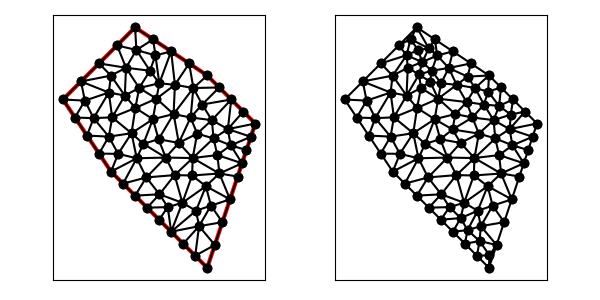

The data file committed next to this chart (first rows):
1.100000000000000000e+01, 3.000000000000000000e+00, 1.300000000000000000e+01, 9.000000000000000000e+00, 1.100000000000000000e+01, 1.100000000000000000e+01, 8.000000000000000000e+00, 1.300000000000000000e+01, 5.000000000000000000e+00, 1.000000000000000000e+01, 7.000000000000000000e+00, 7.000000000000000000e+00, 1.263245553203367599e+01, 7.897366596101027980e+00, 1.197577802042781236e+01, 8.092725416899282820e+00, 1.244868329805051310e+01, 7.346049894151541082e+00, 1.235230561683733441e+01, 7.778713969050617294e+00, 1.000000000000000000e+00, 5.000000000000000000e-01
1.100000000000000000e+01, 3.000000000000000000e+00, 1.300000000000000000e+01, 9.000000000000000000e+00, 1.100000000000000000e+01, 1.100000000000000000e+01, 8.000000000000000000e+00, 1.300000000000000000e+01, 5.000000000000000000e+00, 1.000000000000000000e+01, 7.000000000000000000e+00, 7.000000000000000000e+00, 1.300000000000000000e+01, 9.000000000000000000e+00, 1.185887906963891325e+01, 8.767799530176489498e+00, 1.281622776601683888e+01, 8.448683298050514878e+00, 1.255836894521858405e+01, 8.738827609409002051e+00, 1.000000000000000000e+00, 5.000000000000000000e-01
1.100000000000000000e+01, 3.000000000000000000e+00, 1.300000000000000000e+01, 9.000000000000000000e+00, 1.100000000000000000e+01, 1.100000000000000000e+01, 8.000000000000000000e+00, 1.300000000000000000e+01, 5.000000000000000000e+00, 1.000000000000000000e+01, 7.000000000000000000e+00, 7.000000000000000000e+00, 1.126296395659260874e+01, 8.380431171253931666e+00, 1.197577802042781236e+01, 8.092725416899282820e+00, 1.185887906963891325e+01, 8.767799530176489498e+00, 1.169920701555311204e+01, 8.413652039443235253e+00, 0.000000000000000000e+00, 5.000000000000000000e-01
1.100000000000000000e+01, 3.000000000000000000e+00, 1.300000000000000000e+01, 9.000000000000000000e+00, 1.100000000000000000e+01, 1.100000000000000000e+01, 8.000000000000000000e+00, 1.300000000000000000e+01, 5.000000000000000000e+00, 1.000000000000000000e+01, 7.000000000000000000e+00, 7.000000000000000000e+00, 1.194868329805051310e+01, 5.846049894151541082e+00, 1.115419678043572205e+01, 5.583832456661742327e+00, 1.163245553203367599e+01, 4.897366596101027980e+00, 1.157844520350663764e+01, 5.442416315638102908e+00, 1.000000000000000000e+00, 5.000000000000000000e-01
1.100000000000000000e+01, 3.000000000000000000e+00, 1.300000000000000000e+01, 9.000000000000000000e+00, 1.100000000000000000e+01, 1.100000000000000000e+01, 8.000000000000000000e+00, 1.300000000000000000e+01, 5.000000000000000000e+00, 1.000000000000000000e+01, 7.000000000000000000e+00, 7.000000000000000000e+00, 1.039679375670801953e+01, 7.564024582771398109e+00, 1.126296395659260874e+01, 8.380431171253931666e+00, 1.058113883008418910e+01, 8.581138830084189095e+00, 1.074696551446160697e+01, 8.175198194703172661e+00, 0.000000000000000000e+00, 4.228951680428268411e-01
1.100000000000000000e+01, 3.000000000000000000e+00, 1.300000000000000000e+01, 9.000000000000000000e+00, 1.100000000000000000e+01, 1.100000000000000000e+01, 8.000000000000000000e+00, 1.300000000000000000e+01, 5.000000000000000000e+00, 1.000000000000000000e+01, 7.000000000000000000e+00, 7.000000000000000000e+00, 9.644579331476681006e+00, 6.855026729009753517e+00, 1.039679375670801953e+01, 7.564024582771398109e+00, 9.273394208482933720e+00, 7.584076133096792738e+00, 9.771589098889210234e+00, 7.334375814959314788e+00, 0.000000000000000000e+00, 4.228951680428268411e-01
1.100000000000000000e+01, 3.000000000000000000e+00, 1.300000000000000000e+01, 9.000000000000000000e+00, 1.100000000000000000e+01, 1.100000000000000000e+01, 8.000000000000000000e+00, 1.300000000000000000e+01, 5.000000000000000000e+00, 1.000000000000000000e+01, 7.000000000000000000e+00, 7.000000000000000000e+00, 9.656528919983079717e+00, 1.060979337997461869e+01, 8.889222839579373314e+00, 1.003491687550879519e+01, 9.601213643309565171e+00, 9.392802624136828982e+00, 9.382321800957340585e+00, 1.001250429320674762e+01, 0.000000000000000000e+00, 4.733293673563037096e-01
1.100000000000000000e+01, 3.000000000000000000e+00, 1.300000000000000000e+01, 9.000000000000000000e+00, 1.100000000000000000e+01, 1.100000000000000000e+01, 8.000000000000000000e+00, 1.300000000000000000e+01, 5.000000000000000000e+00, 1.000000000000000000e+01, 7.000000000000000000e+00, 7.000000000000000000e+00, 1.150531066290261073e+01, 6.922133957469224441e+00, 1.039679375670801953e+01, 7.564024582771398109e+00, 1.037056372017354278e+01, 6.838321910334588694e+00, 1.075755604659472375e+01, 7.108160150191737081e+00, 0.000000000000000000e+00, 4.228951680428268411e-01
1.100000000000000000e+01, 3.000000000000000000e+00, 1.300000000000000000e+01, 9.000000000000000000e+00, 1.100000000000000000e+01, 1.100000000000000000e+01, 8.000000000000000000e+00, 1.300000000000000000e+01, 5.000000000000000000e+00, 1.000000000000000000e+01, 7.000000000000000000e+00, 7.000000000000000000e+00, 1.244868329805051310e+01, 7.346049894151541082e+00, 1.150531066290261073e+01, 6.922133957469224441e+00, 1.226491106406735199e+01, 6.794733192202055072e+00, 1.207296834167349253e+01, 7.020972347940940494e+00, 1.000000000000000000e+00, 4.690775754407763842e-01
1.100000000000000000e+01, 3.000000000000000000e+00, 1.300000000000000000e+01, 9.000000000000000000e+00, 1.100000000000000000e+01, 1.100000000000000000e+01, 8.000000000000000000e+00, 1.300000000000000000e+01, 5.000000000000000000e+00, 1.000000000000000000e+01, 7.000000000000000000e+00, 7.000000000000000000e+00, 1.058113883008418910e+01, 8.581138830084189095e+00, 1.126296395659260874e+01, 8.380431171253931666e+00, 1.119242660052962357e+01, 9.140996156627025471e+00, 1.101217646240213988e+01, 8.700855385988381485e+00, 0.000000000000000000e+00, 5.000000000000000000e-01
1.100000000000000000e+01, 3.000000000000000000e+00, 1.300000000000000000e+01, 9.000000000000000000e+00, 1.100000000000000000e+01, 1.100000000000000000e+01, 8.000000000000000000e+00, 1.300000000000000000e+01, 5.000000000000000000e+00, 1.000000000000000000e+01, 7.000000000000000000e+00, 7.000000000000000000e+00, 1.079056941504209455e+01, 9.790569415042094548e+00, 1.150000000000000000e+01, 1.050000000000000000e+01, 1.042350676389425246e+01, 1.047697995479928323e+01, 1.090469205964544841e+01, 1.025584978994712593e+01, 1.000000000000000000e+00, 3.485996447316675462e-01
1.100000000000000000e+01, 3.000000000000000000e+00, 1.300000000000000000e+01, 9.000000000000000000e+00, 1.100000000000000000e+01, 1.100000000000000000e+01, 8.000000000000000000e+00, 1.300000000000000000e+01, 5.000000000000000000e+00, 1.000000000000000000e+01, 7.000000000000000000e+00, 7.000000000000000000e+00, 1.200000000000000000e+01, 1.000000000000000000e+01, 1.079056941504209455e+01, 9.790569415042094548e+00, 1.119242660052962357e+01, 9.140996156627025471e+00, 1.132766533852390545e+01, 9.643855190556372747e+00, 1.000000000000000000e+00, 3.485996447316675462e-01
1.100000000000000000e+01, 3.000000000000000000e+00, 1.300000000000000000e+01, 9.000000000000000000e+00, 1.100000000000000000e+01, 1.100000000000000000e+01, 8.000000000000000000e+00, 1.300000000000000000e+01, 5.000000000000000000e+00, 1.000000000000000000e+01, 7.000000000000000000e+00, 7.000000000000000000e+00, 1.250000000000000000e+01, 9.500000000000000000e+00, 1.200000000000000000e+01, 1.000000000000000000e+01, 1.185887906963891325e+01, 8.767799530176489498e+00, 1.211962635654630560e+01, 9.422599843392163166e+00, 1.000000000000000000e+00, 5.000000000000000000e-01
1.100000000000000000e+01, 3.000000000000000000e+00, 1.300000000000000000e+01, 9.000000000000000000e+00, 1.100000000000000000e+01, 1.100000000000000000e+01, 8.000000000000000000e+00, 1.300000000000000000e+01, 5.000000000000000000e+00, 1.000000000000000000e+01, 7.000000000000000000e+00, 7.000000000000000000e+00, 1.244868329805051310e+01, 7.346049894151541082e+00, 1.197577802042781236e+01, 8.092725416899282820e+00, 1.142302494707577054e+01, 7.687936011143122528e+00, 1.194916208851803141e+01, 7.708903774064649106e+00, 1.000000000000000000e+00, 5.000000000000000000e-01
1.100000000000000000e+01, 3.000000000000000000e+00, 1.300000000000000000e+01, 9.000000000000000000e+00, 1.100000000000000000e+01, 1.100000000000000000e+01, 8.000000000000000000e+00, 1.300000000000000000e+01, 5.000000000000000000e+00, 1.000000000000000000e+01, 7.000000000000000000e+00, 7.000000000000000000e+00, 1.150531066290261073e+01, 6.922133957469224441e+00, 1.244868329805051310e+01, 7.346049894151541082e+00, 1.142302494707577054e+01, 7.687936011143122528e+00, 1.179233963600963087e+01, 7.318706620921296313e+00, 1.000000000000000000e+00, 4.690775754407763842e-01
1.100000000000000000e+01, 3.000000000000000000e+00, 1.300000000000000000e+01, 9.000000000000000000e+00, 1.100000000000000000e+01, 1.100000000000000000e+01, 8.000000000000000000e+00, 1.300000000000000000e+01, 5.000000000000000000e+00, 1.000000000000000000e+01, 7.000000000000000000e+00, 7.000000000000000000e+00, 1.281622776601683888e+01, 8.448683298050514878e+00, 1.197577802042781236e+01, 8.092725416899282820e+00, 1.263245553203367599e+01, 7.897366596101027980e+00, 1.247482043949277575e+01, 8.146258437016941301e+00, 1.000000000000000000e+00, 5.000000000000000000e-01
1.100000000000000000e+01, 3.000000000000000000e+00, 1.300000000000000000e+01, 9.000000000000000000e+00, 1.100000000000000000e+01, 1.100000000000000000e+01, 8.000000000000000000e+00, 1.300000000000000000e+01, 5.000000000000000000e+00, 1.000000000000000000e+01, 7.000000000000000000e+00, 7.000000000000000000e+00, 1.197577802042781236e+01, 8.092725416899282820e+00, 1.126296395659260874e+01, 8.380431171253931666e+00, 1.142302494707577054e+01, 7.687936011143122528e+00, 1.155392230803206388e+01, 8.053697533098779004e+00, 0.000000000000000000e+00, 5.000000000000000000e-01
1.100000000000000000e+01, 3.000000000000000000e+00, 1.300000000000000000e+01, 9.000000000000000000e+00, 1.100000000000000000e+01, 1.100000000000000000e+01, 8.000000000000000000e+00, 1.300000000000000000e+01, 5.000000000000000000e+00, 1.000000000000000000e+01, 7.000000000000000000e+00, 7.000000000000000000e+00, 1.197577802042781236e+01, 8.092725416899282820e+00, 1.281622776601683888e+01, 8.448683298050514878e+00, 1.185887906963891325e+01, 8.767799530176489498e+00, 1.221696161869452091e+01, 8.436402748375428473e+00, 1.000000000000000000e+00, 5.000000000000000000e-01
1.100000000000000000e+01, 3.000000000000000000e+00, 1.300000000000000000e+01, 9.000000000000000000e+00, 1.100000000000000000e+01, 1.100000000000000000e+01, 8.000000000000000000e+00, 1.300000000000000000e+01, 5.000000000000000000e+00, 1.000000000000000000e+01, 7.000000000000000000e+00, 7.000000000000000000e+00, 1.185887906963891325e+01, 8.767799530176489498e+00, 1.300000000000000000e+01, 9.000000000000000000e+00, 1.250000000000000000e+01, 9.500000000000000000e+00, 1.245295968987963953e+01, 9.089266510058829240e+00, 1.000000000000000000e+00, 5.000000000000000000e-01
1.100000000000000000e+01, 3.000000000000000000e+00, 1.300000000000000000e+01, 9.000000000000000000e+00, 1.100000000000000000e+01, 1.100000000000000000e+01, 8.000000000000000000e+00, 1.300000000000000000e+01, 5.000000000000000000e+00, 1.000000000000000000e+01, 7.000000000000000000e+00, 7.000000000000000000e+00, 1.119242660052962357e+01, 9.140996156627025471e+00, 1.126296395659260874e+01, 8.380431171253931666e+00, 1.185887906963891325e+01, 8.767799530176489498e+00, 1.143808987558704793e+01, 8.763075619352482803e+00, 0.000000000000000000e+00, 5.000000000000000000e-01
1.100000000000000000e+01, 3.000000000000000000e+00, 1.300000000000000000e+01, 9.000000000000000000e+00, 1.100000000000000000e+01, 1.100000000000000000e+01, 8.000000000000000000e+00, 1.300000000000000000e+01, 5.000000000000000000e+00, 1.000000000000000000e+01, 7.000000000000000000e+00, 7.000000000000000000e+00, 8.011574184104246044e+00, 9.648944785903800891e+00, 8.170006440357976629e+00, 1.047950471537634343e+01, 7.571950752415537167e+00, 1.016319523931688096e+01, 7.917843792292586613e+00, 1.009721491353234235e+01, 0.000000000000000000e+00, 5.000000000000000000e-01
1.100000000000000000e+01, 3.000000000000000000e+00, 1.300000000000000000e+01, 9.000000000000000000e+00, 1.100000000000000000e+01, 1.100000000000000000e+01, 8.000000000000000000e+00, 1.300000000000000000e+01, 5.000000000000000000e+00, 1.000000000000000000e+01, 7.000000000000000000e+00, 7.000000000000000000e+00, 1.100000000000000000e+01, 1.100000000000000000e+01, 1.042350676389425246e+01, 1.047697995479928323e+01, 1.150000000000000000e+01, 1.050000000000000000e+01, 1.097450225463141749e+01, 1.065899331826642715e+01, 1.000000000000000000e+00, 3.496959405496306017e-01
1.100000000000000000e+01, 3.000000000000000000e+00, 1.300000000000000000e+01, 9.000000000000000000e+00, 1.100000000000000000e+01, 1.100000000000000000e+01, 8.000000000000000000e+00, 1.300000000000000000e+01, 5.000000000000000000e+00, 1.000000000000000000e+01, 7.000000000000000000e+00, 7.000000000000000000e+00, 1.200000000000000000e+01, 1.000000000000000000e+01, 1.119242660052962357e+01, 9.140996156627025471e+00, 1.185887906963891325e+01, 8.767799530176489498e+00, 1.168376855672284442e+01, 9.302931895601171064e+00, 1.000000000000000000e+00, 5.000000000000000000e-01
1.100000000000000000e+01, 3.000000000000000000e+00, 1.300000000000000000e+01, 9.000000000000000000e+00, 1.100000000000000000e+01, 1.100000000000000000e+01, 8.000000000000000000e+00, 1.300000000000000000e+01, 5.000000000000000000e+00, 1.000000000000000000e+01, 7.000000000000000000e+00, 7.000000000000000000e+00, 1.119242660052962357e+01, 9.140996156627025471e+00, 1.079056941504209455e+01, 9.790569415042094548e+00, 1.030984147492859826e+01, 9.250966208965698101e+00, 1.076427916350010605e+01, 9.394177260211606040e+00, 0.000000000000000000e+00, 3.485996447316675462e-01
1.100000000000000000e+01, 3.000000000000000000e+00, 1.300000000000000000e+01, 9.000000000000000000e+00, 1.100000000000000000e+01, 1.100000000000000000e+01, 8.000000000000000000e+00, 1.300000000000000000e+01, 5.000000000000000000e+00, 1.000000000000000000e+01, 7.000000000000000000e+00, 7.000000000000000000e+00, 1.039679375670801953e+01, 7.564024582771398109e+00, 1.058113883008418910e+01, 8.581138830084189095e+00, 9.818526443227247213e+00, 8.194094391654862974e+00, 1.026548634333981802e+01, 8.113085934836817614e+00, 0.000000000000000000e+00, 4.228951680428268411e-01
1.100000000000000000e+01, 3.000000000000000000e+00, 1.300000000000000000e+01, 9.000000000000000000e+00, 1.100000000000000000e+01, 1.100000000000000000e+01, 8.000000000000000000e+00, 1.300000000000000000e+01, 5.000000000000000000e+00, 1.000000000000000000e+01, 7.000000000000000000e+00, 7.000000000000000000e+00, 1.142302494707577054e+01, 7.687936011143122528e+00, 1.126296395659260874e+01, 8.380431171253931666e+00, 1.039679375670801953e+01, 7.564024582771398109e+00, 1.102759422012546686e+01, 7.877463921722817730e+00, 0.000000000000000000e+00, 4.228951680428268411e-01
1.100000000000000000e+01, 3.000000000000000000e+00, 1.300000000000000000e+01, 9.000000000000000000e+00, 1.100000000000000000e+01, 1.100000000000000000e+01, 8.000000000000000000e+00, 1.300000000000000000e+01, 5.000000000000000000e+00, 1.000000000000000000e+01, 7.000000000000000000e+00, 7.000000000000000000e+00, 1.079056941504209455e+01, 9.790569415042094548e+00, 1.200000000000000000e+01, 1.000000000000000000e+01, 1.150000000000000000e+01, 1.050000000000000000e+01, 1.143018980501403092e+01, 1.009685647168069700e+01, 1.000000000000000000e+00, 3.485996447316675462e-01
1.100000000000000000e+01, 3.000000000000000000e+00, 1.300000000000000000e+01, 9.000000000000000000e+00, 1.100000000000000000e+01, 1.100000000000000000e+01, 8.000000000000000000e+00, 1.300000000000000000e+01, 5.000000000000000000e+00, 1.000000000000000000e+01, 7.000000000000000000e+00, 7.000000000000000000e+00, 1.025000000000000000e+01, 1.150000000000000000e+01, 9.500000000000000000e+00, 1.200000000000000000e+01, 9.656528919983079717e+00, 1.060979337997461869e+01, 9.802176306661026572e+00, 1.136993112665820682e+01, 1.000000000000000000e+00, 5.000000000000000000e-01
1.100000000000000000e+01, 3.000000000000000000e+00, 1.300000000000000000e+01, 9.000000000000000000e+00, 1.100000000000000000e+01, 1.100000000000000000e+01, 8.000000000000000000e+00, 1.300000000000000000e+01, 5.000000000000000000e+00, 1.000000000000000000e+01, 7.000000000000000000e+00, 7.000000000000000000e+00, 1.115419678043572205e+01, 5.583832456661742327e+00, 1.066126939718500743e+01, 4.730577729527609243e+00, 1.163245553203367599e+01, 4.897366596101027980e+00, 1.114930723655146672e+01, 5.070592260763460146e+00, 1.000000000000000000e+00, 5.000000000000000000e-01
1.100000000000000000e+01, 3.000000000000000000e+00, 1.300000000000000000e+01, 9.000000000000000000e+00, 1.100000000000000000e+01, 1.100000000000000000e+01, 8.000000000000000000e+00, 1.300000000000000000e+01, 5.000000000000000000e+00, 1.000000000000000000e+01, 7.000000000000000000e+00, 7.000000000000000000e+00, 7.500000000000000000e+00, 6.500000000000000000e+00, 8.069163148696695487e+00, 7.554899866083667703e+00, 7.000000000000000000e+00, 7.000000000000000000e+00, 7.523054382898898496e+00, 7.018299955361221976e+00, 0.000000000000000000e+00, 5.000000000000000000e-01
1.100000000000000000e+01, 3.000000000000000000e+00, 1.300000000000000000e+01, 9.000000000000000000e+00, 1.100000000000000000e+01, 1.100000000000000000e+01, 8.000000000000000000e+00, 1.300000000000000000e+01, 5.000000000000000000e+00, 1.000000000000000000e+01, 7.000000000000000000e+00, 7.000000000000000000e+00, 7.622853007731634989e+00, 1.131946629710023089e+01, 8.170006440357976629e+00, 1.047950471537634343e+01, 8.617766645535178682e+00, 1.119675040196271532e+01, 8.136875364541596767e+00, 1.099857380481309654e+01, 0.000000000000000000e+00, 2.064526669674430492e-01
1.100000000000000000e+01, 3.000000000000000000e+00, 1.300000000000000000e+01, 9.000000000000000000e+00, 1.100000000000000000e+01, 1.100000000000000000e+01, 8.000000000000000000e+00, 1.300000000000000000e+01, 5.000000000000000000e+00, 1.000000000000000000e+01, 7.000000000000000000e+00, 7.000000000000000000e+00, 7.295283270321644586e+00, 7.738522180214429724e+00, 7.000000000000000000e+00, 7.000000000000000000e+00, 8.069163148696695487e+00, 7.554899866083667703e+00, 7.454815473006113358e+00, 7.431140682099365513e+00, 0.000000000000000000e+00, 5.000000000000000000e-01
1.100000000000000000e+01, 3.000000000000000000e+00, 1.300000000000000000e+01, 9.000000000000000000e+00, 1.100000000000000000e+01, 1.100000000000000000e+01, 8.000000000000000000e+00, 1.300000000000000000e+01, 5.000000000000000000e+00, 1.000000000000000000e+01, 7.000000000000000000e+00, 7.000000000000000000e+00, 9.656528919983079717e+00, 1.060979337997461869e+01, 9.008380020287987122e+00, 1.067538622164481765e+01, 8.889222839579373314e+00, 1.003491687550879519e+01, 9.184710593283481828e+00, 1.044003215904274384e+01, 0.000000000000000000e+00, 5.000000000000000000e-01
1.100000000000000000e+01, 3.000000000000000000e+00, 1.300000000000000000e+01, 9.000000000000000000e+00, 1.100000000000000000e+01, 1.100000000000000000e+01, 8.000000000000000000e+00, 1.300000000000000000e+01, 5.000000000000000000e+00, 1.000000000000000000e+01, 7.000000000000000000e+00, 7.000000000000000000e+00, 9.601213643309565171e+00, 9.392802624136828982e+00, 8.889222839579373314e+00, 1.003491687550879519e+01, 8.741159297600638922e+00, 9.180779883374105665e+00, 9.077198593496525802e+00, 9.536166461006578388e+00, 0.000000000000000000e+00, 4.733293673563037096e-01
1.100000000000000000e+01, 3.000000000000000000e+00, 1.300000000000000000e+01, 9.000000000000000000e+00, 1.100000000000000000e+01, 1.100000000000000000e+01, 8.000000000000000000e+00, 1.300000000000000000e+01, 5.000000000000000000e+00, 1.000000000000000000e+01, 7.000000000000000000e+00, 7.000000000000000000e+00, 1.094482728698084273e+01, 6.393851731991559539e+00, 1.037056372017354278e+01, 6.838321910334588694e+00, 9.967943096990493856e+00, 5.703163574513278711e+00, 1.042777803471495979e+01, 6.311779072279809277e+00, 0.000000000000000000e+00, 5.000000000000000000e-01
1.100000000000000000e+01, 3.000000000000000000e+00, 1.300000000000000000e+01, 9.000000000000000000e+00, 1.100000000000000000e+01, 1.100000000000000000e+01, 8.000000000000000000e+00, 1.300000000000000000e+01, 5.000000000000000000e+00, 1.000000000000000000e+01, 7.000000000000000000e+00, 7.000000000000000000e+00, 1.226491106406735199e+01, 6.794733192202055072e+00, 1.150531066290261073e+01, 6.922133957469224441e+00, 1.194868329805051310e+01, 5.846049894151541082e+00, 1.190630167500682468e+01, 6.520972347940940494e+00, 1.000000000000000000e+00, 4.690775754407763842e-01
1.100000000000000000e+01, 3.000000000000000000e+00, 1.300000000000000000e+01, 9.000000000000000000e+00, 1.100000000000000000e+01, 1.100000000000000000e+01, 8.000000000000000000e+00, 1.300000000000000000e+01, 5.000000000000000000e+00, 1.000000000000000000e+01, 7.000000000000000000e+00, 7.000000000000000000e+00, 9.601213643309565171e+00, 9.392802624136828982e+00, 1.030984147492859826e+01, 9.250966208965698101e+00, 1.042350676389425246e+01, 1.047697995479928323e+01, 1.011152062737747137e+01, 9.706916262633937365e+00, 0.000000000000000000e+00, 3.496959405496306017e-01
1.100000000000000000e+01, 3.000000000000000000e+00, 1.300000000000000000e+01, 9.000000000000000000e+00, 1.100000000000000000e+01, 1.100000000000000000e+01, 8.000000000000000000e+00, 1.300000000000000000e+01, 5.000000000000000000e+00, 1.000000000000000000e+01, 7.000000000000000000e+00, 7.000000000000000000e+00, 1.037056372017354278e+01, 6.838321910334588694e+00, 1.039679375670801953e+01, 7.564024582771398109e+00, 9.644579331476681006e+00, 6.855026729009753517e+00, 1.013731226945274777e+01, 7.085791074038580994e+00, 0.000000000000000000e+00, 4.228951680428268411e-01
1.100000000000000000e+01, 3.000000000000000000e+00, 1.300000000000000000e+01, 9.000000000000000000e+00, 1.100000000000000000e+01, 1.100000000000000000e+01, 8.000000000000000000e+00, 1.300000000000000000e+01, 5.000000000000000000e+00, 1.000000000000000000e+01, 7.000000000000000000e+00, 7.000000000000000000e+00, 7.851378987755595062e+00, 8.596724863509141557e+00, 8.069163148696695487e+00, 7.554899866083667703e+00, 8.344072843632737602e+00, 8.156042679706475340e+00, 8.088204993361676642e+00, 8.102555803099761533e+00, 0.000000000000000000e+00, 5.000000000000000000e-01
1.100000000000000000e+01, 3.000000000000000000e+00, 1.300000000000000000e+01, 9.000000000000000000e+00, 1.100000000000000000e+01, 1.100000000000000000e+01, 8.000000000000000000e+00, 1.300000000000000000e+01, 5.000000000000000000e+00, 1.000000000000000000e+01, 7.000000000000000000e+00, 7.000000000000000000e+00, 9.818526443227247213e+00, 8.194094391654862974e+00, 9.273394208482933720e+00, 7.584076133096792738e+00, 1.039679375670801953e+01, 7.564024582771398109e+00, 9.829571469472734080e+00, 7.780731702507684311e+00, 0.000000000000000000e+00, 4.228951680428268411e-01
1.100000000000000000e+01, 3.000000000000000000e+00, 1.300000000000000000e+01, 9.000000000000000000e+00, 1.100000000000000000e+01, 1.100000000000000000e+01, 8.000000000000000000e+00, 1.300000000000000000e+01, 5.000000000000000000e+00, 1.000000000000000000e+01, 7.000000000000000000e+00, 7.000000000000000000e+00, 9.967943096990493856e+00, 5.703163574513278711e+00, 1.037056372017354278e+01, 6.838321910334588694e+00, 9.644579331476681006e+00, 6.855026729009753517e+00, 9.994362049546905880e+00, 6.465504071285874232e+00, 0.000000000000000000e+00, 5.000000000000000000e-01
1.100000000000000000e+01, 3.000000000000000000e+00, 1.300000000000000000e+01, 9.000000000000000000e+00, 1.100000000000000000e+01, 1.100000000000000000e+01, 8.000000000000000000e+00, 1.300000000000000000e+01, 5.000000000000000000e+00, 1.000000000000000000e+01, 7.000000000000000000e+00, 7.000000000000000000e+00, 1.037056372017354278e+01, 6.838321910334588694e+00, 1.094482728698084273e+01, 6.393851731991559539e+00, 1.150531066290261073e+01, 6.922133957469224441e+00, 1.094023389001899993e+01, 6.718102533265124521e+00, 0.000000000000000000e+00, 4.690775754407763842e-01
1.100000000000000000e+01, 3.000000000000000000e+00, 1.300000000000000000e+01, 9.000000000000000000e+00, 1.100000000000000000e+01, 1.100000000000000000e+01, 8.000000000000000000e+00, 1.300000000000000000e+01, 5.000000000000000000e+00, 1.000000000000000000e+01, 7.000000000000000000e+00, 7.000000000000000000e+00, 1.058113883008418910e+01, 8.581138830084189095e+00, 1.119242660052962357e+01, 9.140996156627025471e+00, 1.030984147492859826e+01, 9.250966208965698101e+00, 1.069446896851413698e+01, 8.991033731892303038e+00, 0.000000000000000000e+00, 5.000000000000000000e-01
1.100000000000000000e+01, 3.000000000000000000e+00, 1.300000000000000000e+01, 9.000000000000000000e+00, 1.100000000000000000e+01, 1.100000000000000000e+01, 8.000000000000000000e+00, 1.300000000000000000e+01, 5.000000000000000000e+00, 1.000000000000000000e+01, 7.000000000000000000e+00, 7.000000000000000000e+00, 9.818526443227247213e+00, 8.194094391654862974e+00, 8.977027815351892315e+00, 8.346610322595235942e+00, 9.273394208482933720e+00, 7.584076133096792738e+00, 9.356316155687357750e+00, 8.041593615782296922e+00, 0.000000000000000000e+00, 5.000000000000000000e-01
1.100000000000000000e+01, 3.000000000000000000e+00, 1.300000000000000000e+01, 9.000000000000000000e+00, 1.100000000000000000e+01, 1.100000000000000000e+01, 8.000000000000000000e+00, 1.300000000000000000e+01, 5.000000000000000000e+00, 1.000000000000000000e+01, 7.000000000000000000e+00, 7.000000000000000000e+00, 8.977027815351892315e+00, 8.346610322595235942e+00, 9.818526443227247213e+00, 8.194094391654862974e+00, 9.601213643309565171e+00, 9.392802624136828982e+00, 9.465589300629567049e+00, 8.644502446128974782e+00, 0.000000000000000000e+00, 4.733293673563037096e-01
1.100000000000000000e+01, 3.000000000000000000e+00, 1.300000000000000000e+01, 9.000000000000000000e+00, 1.100000000000000000e+01, 1.100000000000000000e+01, 8.000000000000000000e+00, 1.300000000000000000e+01, 5.000000000000000000e+00, 1.000000000000000000e+01, 7.000000000000000000e+00, 7.000000000000000000e+00, 9.818526443227247213e+00, 8.194094391654862974e+00, 1.058113883008418910e+01, 8.581138830084189095e+00, 1.030984147492859826e+01, 9.250966208965698101e+00, 1.023650224941334308e+01, 8.675399810234916131e+00, 0.000000000000000000e+00, 5.000000000000000000e-01
1.100000000000000000e+01, 3.000000000000000000e+00, 1.300000000000000000e+01, 9.000000000000000000e+00, 1.100000000000000000e+01, 1.100000000000000000e+01, 8.000000000000000000e+00, 1.300000000000000000e+01, 5.000000000000000000e+00, 1.000000000000000000e+01, 7.000000000000000000e+00, 7.000000000000000000e+00, 8.344072843632737602e+00, 8.156042679706475340e+00, 9.273394208482933720e+00, 7.584076133096792738e+00, 8.977027815351892315e+00, 8.346610322595235942e+00, 8.864831622489187879e+00, 8.028909711799501636e+00, 0.000000000000000000e+00, 5.000000000000000000e-01
1.100000000000000000e+01, 3.000000000000000000e+00, 1.300000000000000000e+01, 9.000000000000000000e+00, 1.100000000000000000e+01, 1.100000000000000000e+01, 8.000000000000000000e+00, 1.300000000000000000e+01, 5.000000000000000000e+00, 1.000000000000000000e+01, 7.000000000000000000e+00, 7.000000000000000000e+00, 8.069163148696695487e+00, 7.554899866083667703e+00, 8.466526987649755753e+00, 6.758236666965564687e+00, 9.273394208482933720e+00, 7.584076133096792738e+00, 8.603028114943128912e+00, 7.299070888715341709e+00, 0.000000000000000000e+00, 5.000000000000000000e-01
1.100000000000000000e+01, 3.000000000000000000e+00, 1.300000000000000000e+01, 9.000000000000000000e+00, 1.100000000000000000e+01, 1.100000000000000000e+01, 8.000000000000000000e+00, 1.300000000000000000e+01, 5.000000000000000000e+00, 1.000000000000000000e+01, 7.000000000000000000e+00, 7.000000000000000000e+00, 8.741159297600638922e+00, 9.180779883374105665e+00, 7.851378987755595062e+00, 8.596724863509141557e+00, 8.344072843632737602e+00, 8.156042679706475340e+00, 8.312203709662989937e+00, 8.644515808863239670e+00, 0.000000000000000000e+00, 5.000000000000000000e-01
1.100000000000000000e+01, 3.000000000000000000e+00, 1.300000000000000000e+01, 9.000000000000000000e+00, 1.100000000000000000e+01, 1.100000000000000000e+01, 8.000000000000000000e+00, 1.300000000000000000e+01, 5.000000000000000000e+00, 1.000000000000000000e+01, 7.000000000000000000e+00, 7.000000000000000000e+00, 9.014948298013937489e+00, 6.056949037190850760e+00, 8.500000000000000000e+00, 5.500000000000000000e+00, 9.359080021736890131e+00, 5.523501800721547284e+00, 8.958009439916942540e+00, 5.693483612637465718e+00, 0.000000000000000000e+00, 5.000000000000000000e-01
1.100000000000000000e+01, 3.000000000000000000e+00, 1.300000000000000000e+01, 9.000000000000000000e+00, 1.100000000000000000e+01, 1.100000000000000000e+01, 8.000000000000000000e+00, 1.300000000000000000e+01, 5.000000000000000000e+00, 1.000000000000000000e+01, 7.000000000000000000e+00, 7.000000000000000000e+00, 1.025000000000000000e+01, 1.150000000000000000e+01, 1.042350676389425246e+01, 1.047697995479928323e+01, 1.100000000000000000e+01, 1.100000000000000000e+01, 1.055783558796475141e+01, 1.099232665159976108e+01, 1.000000000000000000e+00, 3.496959405496306017e-01
1.100000000000000000e+01, 3.000000000000000000e+00, 1.300000000000000000e+01, 9.000000000000000000e+00, 1.100000000000000000e+01, 1.100000000000000000e+01, 8.000000000000000000e+00, 1.300000000000000000e+01, 5.000000000000000000e+00, 1.000000000000000000e+01, 7.000000000000000000e+00, 7.000000000000000000e+00, 9.601213643309565171e+00, 9.392802624136828982e+00, 1.042350676389425246e+01, 1.047697995479928323e+01, 9.656528919983079717e+00, 1.060979337997461869e+01, 9.893749775728965190e+00, 1.015985865297024304e+01, 0.000000000000000000e+00, 3.496959405496306017e-01
1.100000000000000000e+01, 3.000000000000000000e+00, 1.300000000000000000e+01, 9.000000000000000000e+00, 1.100000000000000000e+01, 1.100000000000000000e+01, 8.000000000000000000e+00, 1.300000000000000000e+01, 5.000000000000000000e+00, 1.000000000000000000e+01, 7.000000000000000000e+00, 7.000000000000000000e+00, 1.150531066290261073e+01, 6.922133957469224441e+00, 1.142302494707577054e+01, 7.687936011143122528e+00, 1.039679375670801953e+01, 7.564024582771398109e+00, 1.110837645556213538e+01, 7.391364850461248359e+00, 0.000000000000000000e+00, 4.228951680428268411e-01
1.100000000000000000e+01, 3.000000000000000000e+00, 1.300000000000000000e+01, 9.000000000000000000e+00, 1.100000000000000000e+01, 1.100000000000000000e+01, 8.000000000000000000e+00, 1.300000000000000000e+01, 5.000000000000000000e+00, 1.000000000000000000e+01, 7.000000000000000000e+00, 7.000000000000000000e+00, 1.042350676389425246e+01, 1.047697995479928323e+01, 1.025000000000000000e+01, 1.150000000000000000e+01, 9.656528919983079717e+00, 1.060979337997461869e+01, 1.011001189462577798e+01, 1.086225777825796790e+01, 1.000000000000000000e+00, 3.496959405496306017e-01
1.100000000000000000e+01, 3.000000000000000000e+00, 1.300000000000000000e+01, 9.000000000000000000e+00, 1.100000000000000000e+01, 1.100000000000000000e+01, 8.000000000000000000e+00, 1.300000000000000000e+01, 5.000000000000000000e+00, 1.000000000000000000e+01, 7.000000000000000000e+00, 7.000000000000000000e+00, 9.008380020287987122e+00, 1.067538622164481765e+01, 8.170006440357976629e+00, 1.047950471537634343e+01, 8.889222839579373314e+00, 1.003491687550879519e+01, 8.689203100075111763e+00, 1.039660260417665150e+01, 0.000000000000000000e+00, 5.000000000000000000e-01
1.100000000000000000e+01, 3.000000000000000000e+00, 1.300000000000000000e+01, 9.000000000000000000e+00, 1.100000000000000000e+01, 1.100000000000000000e+01, 8.000000000000000000e+00, 1.300000000000000000e+01, 5.000000000000000000e+00, 1.000000000000000000e+01, 7.000000000000000000e+00, 7.000000000000000000e+00, 1.194868329805051310e+01, 5.846049894151541082e+00, 1.150531066290261073e+01, 6.922133957469224441e+00, 1.094482728698084273e+01, 6.393851731991559539e+00, 1.146627374931132159e+01, 6.387345194537441984e+00, 1.000000000000000000e+00, 4.690775754407763842e-01
1.100000000000000000e+01, 3.000000000000000000e+00, 1.300000000000000000e+01, 9.000000000000000000e+00, 1.100000000000000000e+01, 1.100000000000000000e+01, 8.000000000000000000e+00, 1.300000000000000000e+01, 5.000000000000000000e+00, 1.000000000000000000e+01, 7.000000000000000000e+00, 7.000000000000000000e+00, 9.014948298013937489e+00, 6.056949037190850760e+00, 9.967943096990493856e+00, 5.703163574513278711e+00, 9.644579331476681006e+00, 6.855026729009753517e+00, 9.542490242160370784e+00, 6.205046446904628255e+00, 0.000000000000000000e+00, 5.000000000000000000e-01
1.100000000000000000e+01, 3.000000000000000000e+00, 1.300000000000000000e+01, 9.000000000000000000e+00, 1.100000000000000000e+01, 1.100000000000000000e+01, 8.000000000000000000e+00, 1.300000000000000000e+01, 5.000000000000000000e+00, 1.000000000000000000e+01, 7.000000000000000000e+00, 7.000000000000000000e+00, 1.066126939718500743e+01, 4.730577729527609243e+00, 1.050000000000000000e+01, 3.500000000000000000e+00, 1.131622776601683711e+01, 3.948683298050513546e+00, 1.082583238773394818e+01, 4.059753675859374411e+00, 1.000000000000000000e+00, 2.859330674330705646e-01
1.100000000000000000e+01, 3.000000000000000000e+00, 1.300000000000000000e+01, 9.000000000000000000e+00, 1.100000000000000000e+01, 1.100000000000000000e+01, 8.000000000000000000e+00, 1.300000000000000000e+01, 5.000000000000000000e+00, 1.000000000000000000e+01, 7.000000000000000000e+00, 7.000000000000000000e+00, 9.967943096990493856e+00, 5.703163574513278711e+00, 1.053387755247771018e+01, 5.373182368552861909e+00, 1.094482728698084273e+01, 6.393851731991559539e+00, 1.048221597881634892e+01, 5.823399225019233683e+00, 0.000000000000000000e+00, 5.000000000000000000e-01
1.100000000000000000e+01, 3.000000000000000000e+00, 1.300000000000000000e+01, 9.000000000000000000e+00, 1.100000000000000000e+01, 1.100000000000000000e+01, 8.000000000000000000e+00, 1.300000000000000000e+01, 5.000000000000000000e+00, 1.000000000000000000e+01, 7.000000000000000000e+00, 7.000000000000000000e+00, 1.115419678043572205e+01, 5.583832456661742327e+00, 1.194868329805051310e+01, 5.846049894151541082e+00, 1.094482728698084273e+01, 6.393851731991559539e+00, 1.134923578848902537e+01, 5.941244694268281279e+00, 1.000000000000000000e+00, 5.000000000000000000e-01
1.100000000000000000e+01, 3.000000000000000000e+00, 1.300000000000000000e+01, 9.000000000000000000e+00, 1.100000000000000000e+01, 1.100000000000000000e+01, 8.000000000000000000e+00, 1.300000000000000000e+01, 5.000000000000000000e+00, 1.000000000000000000e+01, 7.000000000000000000e+00, 7.000000000000000000e+00, 9.500000000000000000e+00, 4.500000000000000000e+00, 9.967943096990493856e+00, 5.703163574513278711e+00, 9.359080021736890131e+00, 5.523501800721547284e+00, 9.609007706242461921e+00, 5.242221791744942294e+00, 0.000000000000000000e+00, 2.642985843328418127e-01
... 61 more rows
